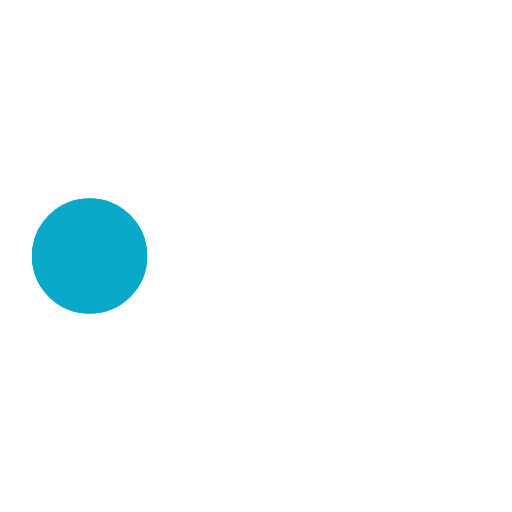
t = 0.00 s
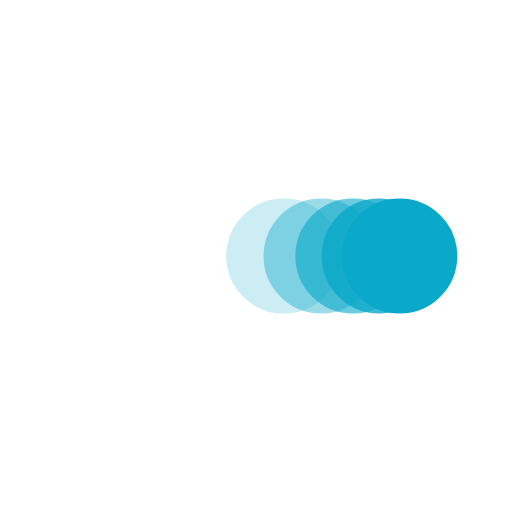
t = 0.38 s
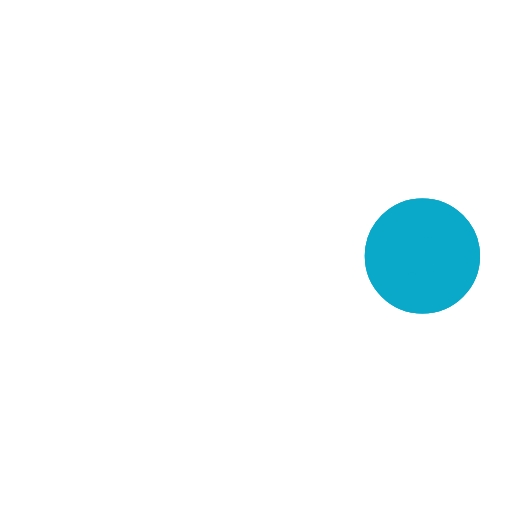
t = 0.73 s
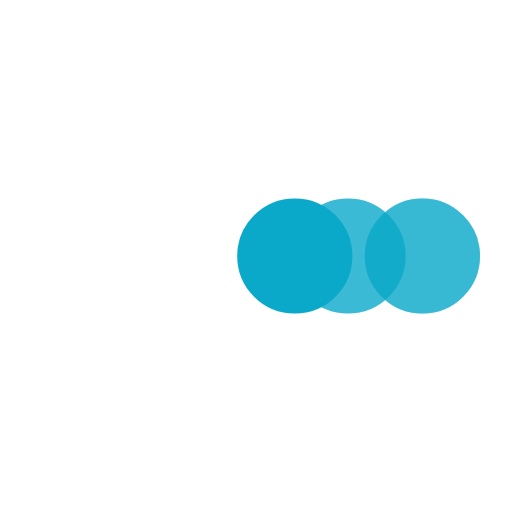
t = 1.10 s
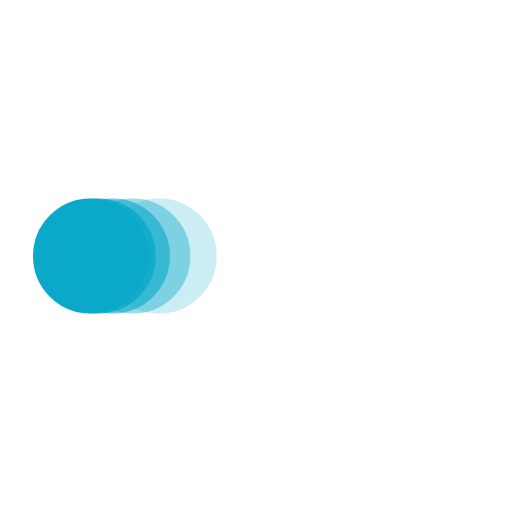
t = 1.48 s
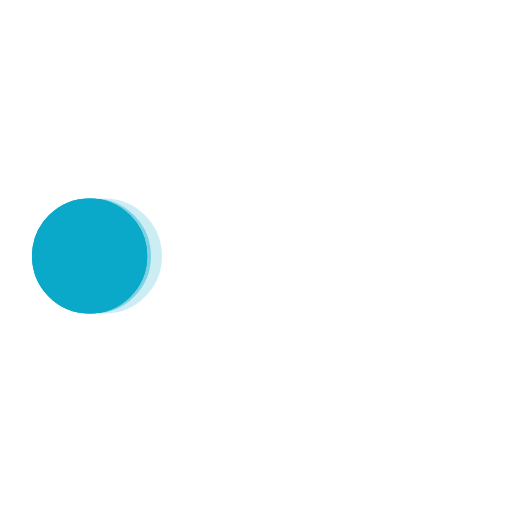
t = 1.60 s

The animated SVG that drew these frames (rendered in a browser with its animation timeline set to each time). Animation: 5 SMIL elements (animate=5); one cycle of 2.20 s, repeats indefinitely.

﻿<svg xmlns='http://www.w3.org/2000/svg' viewBox='0 0 200 200'><circle fill='#0AA9CA' stroke='#0AA9CA' stroke-width='15' r='15' cx='35' cy='100'><animate attributeName='cx' calcMode='spline' dur='2' values='35;165;165;35;35' keySplines='0 .1 .5 1;0 .1 .5 1;0 .1 .5 1;0 .1 .5 1' repeatCount='indefinite' begin='0'></animate></circle><circle fill='#0AA9CA' stroke='#0AA9CA' stroke-width='15' opacity='.8' r='15' cx='35' cy='100'><animate attributeName='cx' calcMode='spline' dur='2' values='35;165;165;35;35' keySplines='0 .1 .5 1;0 .1 .5 1;0 .1 .5 1;0 .1 .5 1' repeatCount='indefinite' begin='0.05'></animate></circle><circle fill='#0AA9CA' stroke='#0AA9CA' stroke-width='15' opacity='.6' r='15' cx='35' cy='100'><animate attributeName='cx' calcMode='spline' dur='2' values='35;165;165;35;35' keySplines='0 .1 .5 1;0 .1 .5 1;0 .1 .5 1;0 .1 .5 1' repeatCount='indefinite' begin='.1'></animate></circle><circle fill='#0AA9CA' stroke='#0AA9CA' stroke-width='15' opacity='.4' r='15' cx='35' cy='100'><animate attributeName='cx' calcMode='spline' dur='2' values='35;165;165;35;35' keySplines='0 .1 .5 1;0 .1 .5 1;0 .1 .5 1;0 .1 .5 1' repeatCount='indefinite' begin='.15'></animate></circle><circle fill='#0AA9CA' stroke='#0AA9CA' stroke-width='15' opacity='.2' r='15' cx='35' cy='100'><animate attributeName='cx' calcMode='spline' dur='2' values='35;165;165;35;35' keySplines='0 .1 .5 1;0 .1 .5 1;0 .1 .5 1;0 .1 .5 1' repeatCount='indefinite' begin='.2'></animate></circle></svg>